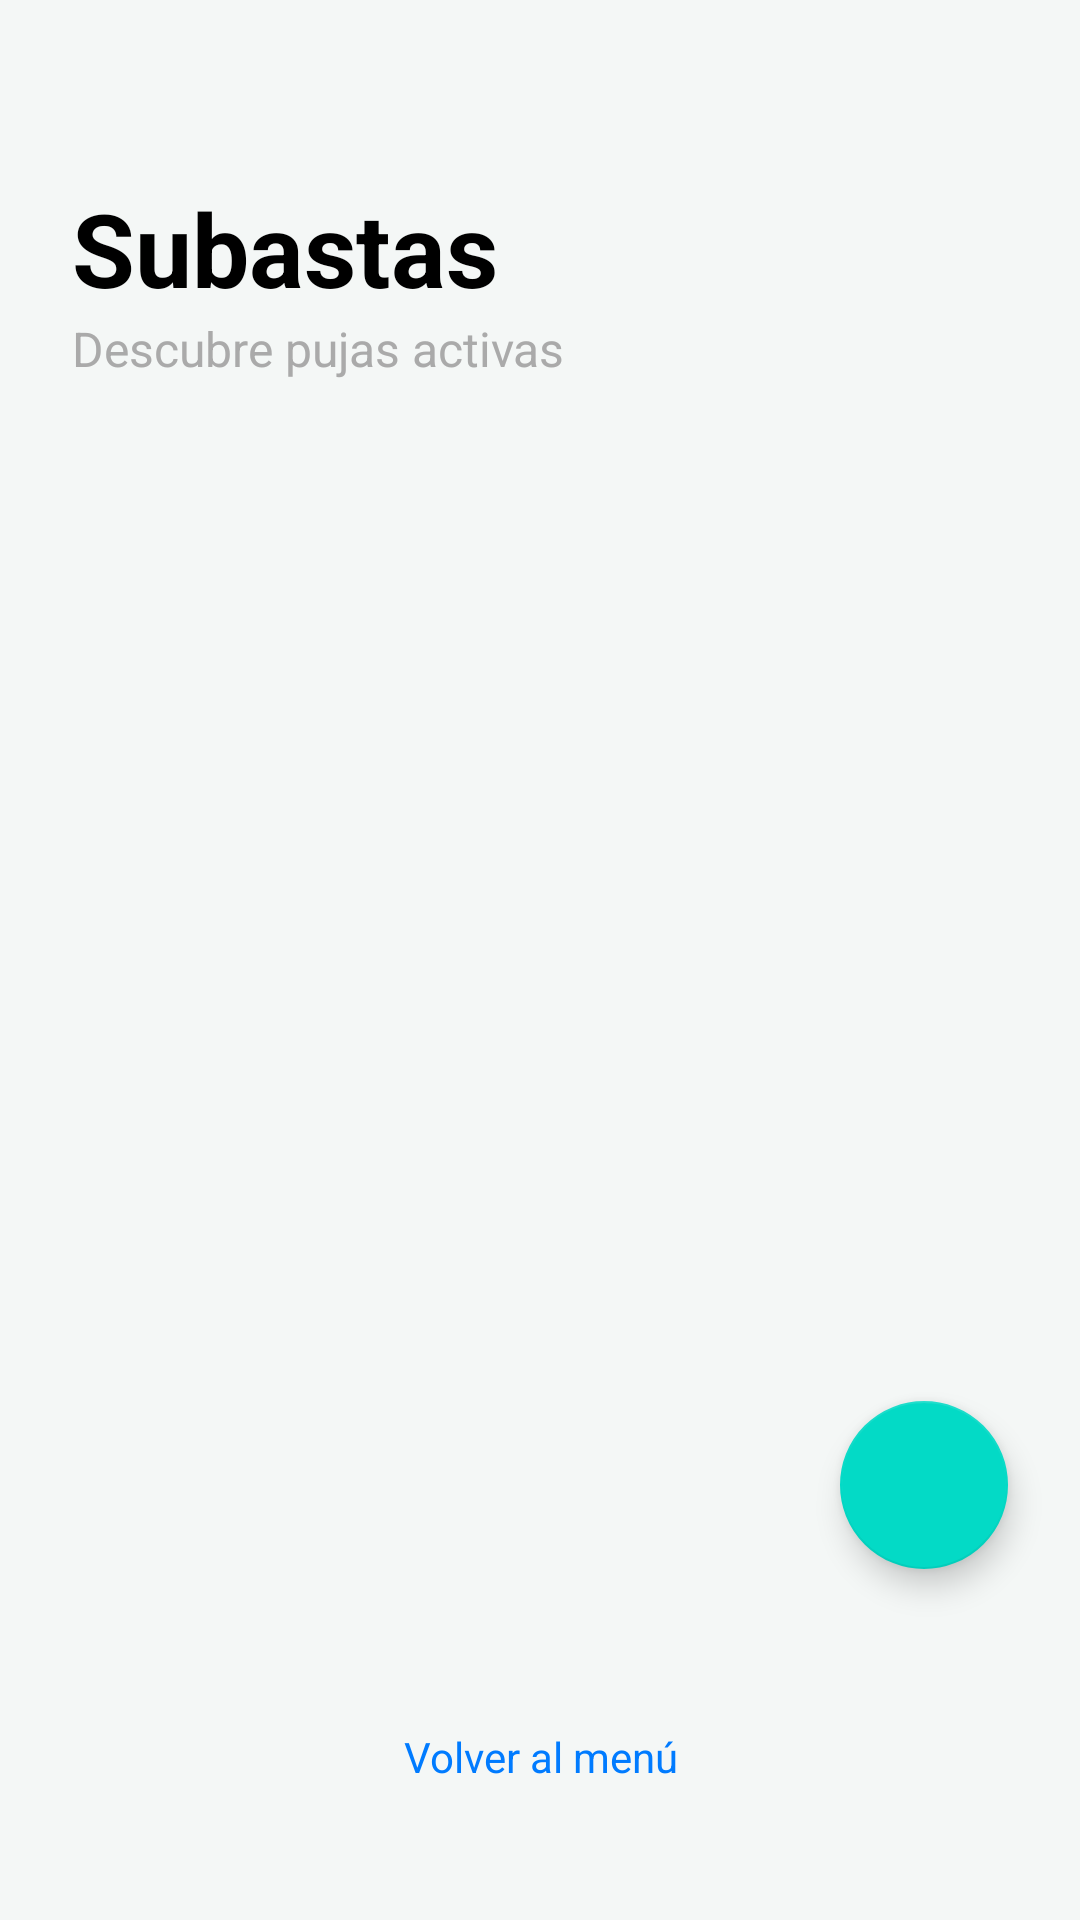

This screen was rendered from an Android layout file. Write that file and the resources it references.
<!-- AndroidManifest.xml: application theme Theme.ProyectoMoviles30 -->
<!-- res/layout/activity_subastas.xml -->
<?xml version="1.0" encoding="utf-8"?>
<androidx.constraintlayout.widget.ConstraintLayout
    xmlns:android="http://schemas.android.com/apk/res/android"
    xmlns:tools="http://schemas.android.com/tools"
    xmlns:app="http://schemas.android.com/apk/res-auto"
    android:id="@+id/main"
    android:layout_width="match_parent"
    android:layout_height="match_parent"
    android:background="#F4F7F6"
    tools:context=".presentation.main.Subastas">

    <LinearLayout
        android:id="@+id/linearLayoutHeader"
        android:layout_width="match_parent"
        android:layout_height="wrap_content"
        android:orientation="vertical"
        android:paddingHorizontal="24dp"
        android:paddingTop="24dp"
        app:layout_constraintTop_toTopOf="parent"
        app:layout_constraintStart_toStartOf="parent"
        app:layout_constraintEnd_toEndOf="parent">

        <TextView
            android:layout_width="wrap_content"
            android:layout_height="wrap_content"
            android:layout_marginTop="36dp"
            android:text="Subastas"
            android:textSize="34sp"
            android:textStyle="bold"
            android:textColor="@android:color/black"/>

        <TextView
            android:layout_width="wrap_content"
            android:layout_height="wrap_content"
            android:text="Descubre pujas activas"
            android:textSize="16sp"
            android:textColor="@android:color/darker_gray" />
    </LinearLayout>

    <androidx.recyclerview.widget.RecyclerView
        android:id="@+id/recyclerViewSubastas"
        android:layout_width="0dp"
        android:layout_height="0dp"
        android:layout_marginTop="16dp"
        android:paddingHorizontal="16dp"
        android:clipToPadding="false"
        app:layout_constraintTop_toBottomOf="@id/linearLayoutHeader"
        app:layout_constraintBottom_toTopOf="@id/linearLayoutFooter"
        app:layout_constraintStart_toStartOf="parent"
        app:layout_constraintEnd_toEndOf="parent"
        tools:listitem="@layout/item_subasta" />

    <LinearLayout
        android:id="@+id/linearLayoutFooter"
        android:layout_width="match_parent"
        android:layout_height="wrap_content"
        android:gravity="center_horizontal"
        android:orientation="vertical"
        android:paddingBottom="16dp"
        app:layout_constraintBottom_toBottomOf="parent"
        app:layout_constraintStart_toStartOf="parent"
        app:layout_constraintEnd_toEndOf="parent">

        <TextView
            android:id="@+id/textViewIrMenuInicio"
            style="@style/TextViewCambio"
            android:text="Volver al menú"
            android:textColor="#007BFF"/>
    </LinearLayout>

    <com.google.android.material.floatingactionbutton.FloatingActionButton
        android:id="@+id/fabCrearSubasta"
        android:layout_width="wrap_content"
        android:layout_height="wrap_content"
        android:layout_margin="24dp"
        android:src="@drawable/ic_baseline_add_24"
        app:tint="@android:color/white"
        android:contentDescription="Crear nueva subasta"
        app:layout_constraintBottom_toTopOf="@id/linearLayoutFooter"
        app:layout_constraintEnd_toEndOf="parent" />

</androidx.constraintlayout.widget.ConstraintLayout>
<!-- res/layout/item_subasta.xml (included above) -->
<?xml version="1.0" encoding="utf-8"?>
<com.google.android.material.card.MaterialCardView
    xmlns:android="http://schemas.android.com/apk/res/android"
    xmlns:app="http://schemas.android.com/apk/res-auto"
    xmlns:tools="http://schemas.android.com/tools"
    android:layout_width="match_parent"
    android:layout_height="wrap_content"
    android:layout_marginHorizontal="8dp"
    android:layout_marginVertical="8dp"
    app:cardCornerRadius="16dp"
    app:cardElevation="4dp">

    <androidx.constraintlayout.widget.ConstraintLayout
        android:layout_width="match_parent"
        android:layout_height="wrap_content">

        <ImageView
            android:id="@+id/imageViewProducto"
            android:layout_width="0dp"
            android:layout_height="160dp"
            android:scaleType="centerCrop"
            android:background="#E0E0E0"
            app:layout_constraintTop_toTopOf="parent"
            app:layout_constraintStart_toStartOf="parent"
            app:layout_constraintEnd_toEndOf="parent"
            tools:src="@tools:sample/backgrounds/scenic"
            android:contentDescription="Imagen del producto en subasta" />

        <TextView
            android:id="@+id/textViewTituloProducto"
            android:layout_width="0dp"
            android:layout_height="wrap_content"
            android:layout_marginTop="12dp"
            android:layout_marginHorizontal="16dp"
            tools:text="Guitarra Eléctrica Fender"
            android:textSize="18sp"
            android:textStyle="bold"
            android:textColor="@android:color/black"
            app:layout_constraintTop_toBottomOf="@id/imageViewProducto"
            app:layout_constraintStart_toStartOf="parent"
            app:layout_constraintEnd_toEndOf="parent" />

        <TextView
            android:id="@+id/labelPujaActual"
            android:layout_width="wrap_content"
            android:layout_height="wrap_content"
            android:text="PUJA ACTUAL"
            android:textSize="12sp"
            android:textColor="#007BFF"
            android:textStyle="bold"
            android:layout_marginTop="8dp"
            app:layout_constraintTop_toBottomOf="@id/textViewTituloProducto"
            app:layout_constraintStart_toStartOf="@id/textViewTituloProducto" />

        <TextView
            android:id="@+id/textViewPujaActual"
            android:layout_width="wrap_content"
            android:layout_height="wrap_content"
            tools:text="$8,500.00 MXN"
            android:textSize="20sp"
            android:textColor="@android:color/black"
            android:textStyle="bold"
            app:layout_constraintTop_toBottomOf="@id/labelPujaActual"
            app:layout_constraintStart_toStartOf="@id/labelPujaActual" />

        <TextView
            android:id="@+id/labelTiempoRestante"
            android:layout_width="wrap_content"
            android:layout_height="wrap_content"
            android:text="FECHA Y HORA LÍMITE"
            android:textSize="12sp"
            android:textColor="@android:color/darker_gray"
            android:textStyle="bold"
            app:layout_constraintTop_toTopOf="@id/labelPujaActual"
            app:layout_constraintEnd_toEndOf="@id/textViewTituloProducto" />

        <TextView
            android:id="@+id/textViewTiempoRestante"
            android:layout_width="wrap_content"
            android:layout_height="wrap_content"
            tools:text="2024-12-31 23:59"
            android:textSize="16sp"
            android:textColor="@android:color/holo_red_dark"
            android:textStyle="bold"
            app:layout_constraintTop_toBottomOf="@id/labelTiempoRestante"
            app:layout_constraintEnd_toEndOf="@id/labelTiempoRestante" />

        <View
            android:id="@+id/divider"
            android:layout_width="0dp"
            android:layout_height="1dp"
            android:background="#EEE"
            android:layout_marginTop="16dp"
            app:layout_constraintTop_toBottomOf="@id/textViewPujaActual"
            app:layout_constraintStart_toStartOf="@id/textViewTituloProducto"
            app:layout_constraintEnd_toEndOf="@id/textViewTituloProducto"/>

        <TextView
            android:id="@+id/textViewPujar"
            android:layout_width="wrap_content"
            android:layout_height="wrap_content"
            android:text="VER SUBASTA"
            android:textColor="#007BFF"
            android:textStyle="bold"
            android:padding="16dp"
            android:background="?attr/selectableItemBackground"
            app:layout_constraintTop_toBottomOf="@id/divider"
            app:layout_constraintEnd_toEndOf="@id/textViewTituloProducto"
            app:layout_constraintBottom_toBottomOf="parent" />

    </androidx.constraintlayout.widget.ConstraintLayout>
</com.google.android.material.card.MaterialCardView>
<!-- resources referenced by this layout -->
<resources>
  <style name="TextViewCambio" parent="@style/Widget.AppCompat.TextView">
          <item name="android:layout_width">240dp</item>
          <item name="android:layout_height">37dp</item>
          <item name="android:layout_marginTop">20dp</item>
          <item name="android:layout_marginBottom">20dp</item>
          <item name="android:gravity">center</item>
          <item name="android:textColor">@color/cardview_dark_background</item>
      </style>
  <style name="Theme.ProyectoMoviles30" parent="Theme.MaterialComponents.DayNight.NoActionBar">
          
      </style>
</resources>
